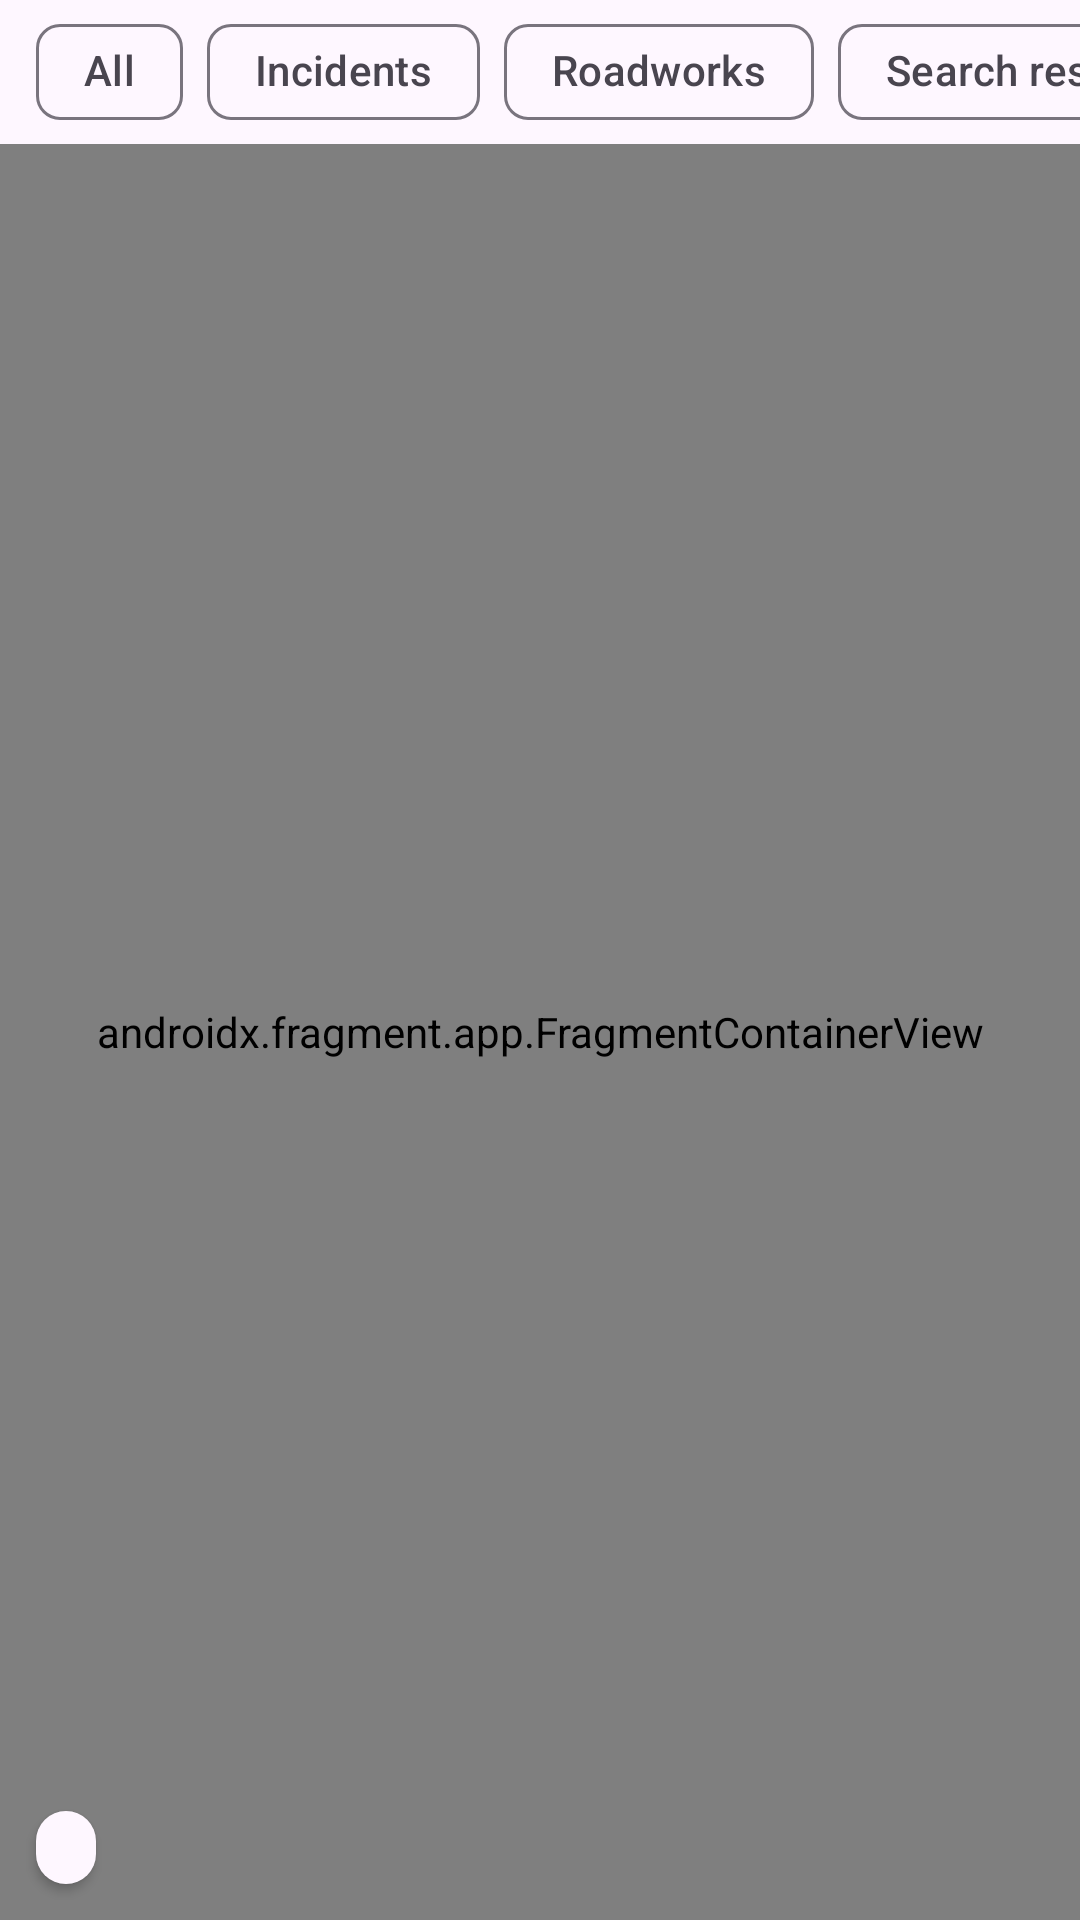

Layout XML and referenced resources for this Android screen:
<!-- AndroidManifest.xml: application theme Theme.Wierzbinski_Kamil_S2433508 -->
<!-- res/layout/fragment_map.xml -->
<?xml version="1.0" encoding="utf-8"?>
<LinearLayout xmlns:android="http://schemas.android.com/apk/res/android"
    xmlns:app="http://schemas.android.com/apk/res-auto"
    android:layout_width="match_parent"
    android:layout_height="match_parent"
    android:orientation="vertical">

    <HorizontalScrollView
        android:layout_width="match_parent"
        android:layout_height="wrap_content"
        android:scrollbars="none">

        <com.google.android.material.chip.ChipGroup
            android:id="@+id/filterChips"
            android:layout_width="wrap_content"
            android:layout_height="wrap_content"
            android:paddingHorizontal="12dp"
            app:selectionRequired="true"
            app:singleLine="true"
            app:singleSelection="true">

            <com.google.android.material.chip.Chip
                android:id="@+id/chipAll"
                style="@style/Widget.Material3.Chip.Filter"
                android:layout_width="wrap_content"
                android:layout_height="wrap_content"
                android:text="@string/map_all" />

            <com.google.android.material.chip.Chip
                android:id="@+id/chipIncidents"
                style="@style/Widget.Material3.Chip.Filter"
                android:layout_width="wrap_content"
                android:layout_height="wrap_content"
                android:text="@string/map_incidents" />

            <com.google.android.material.chip.Chip
                android:id="@+id/chipRoadworks"
                style="@style/Widget.Material3.Chip.Filter"
                android:layout_width="wrap_content"
                android:layout_height="wrap_content"
                android:text="@string/map_roadworks" />

            <com.google.android.material.chip.Chip
                android:id="@+id/chipResults"
                style="@style/Widget.Material3.Chip.Filter"
                android:layout_width="wrap_content"
                android:layout_height="wrap_content"
                android:text="@string/map_results" />
        </com.google.android.material.chip.ChipGroup>
    </HorizontalScrollView>

    <FrameLayout
        android:layout_width="match_parent"
        android:layout_height="0dp"
        android:layout_weight="1">

        <androidx.fragment.app.FragmentContainerView
            android:id="@+id/map"
            android:name="com.google.android.gms.maps.SupportMapFragment"
            android:layout_width="match_parent"
            android:layout_height="match_parent" />

        <TextView
            android:id="@+id/mapInfo"
            android:layout_width="wrap_content"
            android:layout_height="wrap_content"
            android:layout_gravity="bottom|start"
            android:layout_margin="12dp"
            android:background="@drawable/bg_badge"
            android:backgroundTint="?attr/colorSurface"
            android:elevation="2dp"
            android:paddingHorizontal="10dp"
            android:paddingVertical="4dp"
            android:textAppearance="?attr/textAppearanceLabelMedium" />

        <TextView
            android:id="@+id/noKeyText"
            android:layout_width="match_parent"
            android:layout_height="match_parent"
            android:background="?android:attr/colorBackground"
            android:gravity="center"
            android:padding="24dp"
            android:text="@string/map_no_key"
            android:visibility="gone" />
    </FrameLayout>
</LinearLayout>
<!-- resources referenced by this layout -->
<resources>
  <!-- drawable bg_badge (drawable) -->
  <?xml version="1.0" encoding="utf-8"?>
  <shape xmlns:android="http://schemas.android.com/apk/res/android" android:shape="rectangle">
      <solid android:color="@android:color/white" />
      <corners android:radius="12dp" />
  </shape>
  <string name="map_all">All</string>
  <string name="map_incidents">Incidents</string>
  <string name="map_no_key">The map needs a Google Maps key.\nAdd MAPS_API_KEY to local.properties and build the app again.</string>
  <string name="map_results">Search results</string>
  <string name="map_roadworks">Roadworks</string>
  <style name="Theme.Wierzbinski_Kamil_S2433508" parent="Base.Theme.Wierzbinski_Kamil_S2433508" />
  <style name="Base.Theme.Wierzbinski_Kamil_S2433508" parent="Theme.Material3.DayNight.NoActionBar">
          <item name="colorPrimary">@color/brand_primary</item>
          <item name="colorOnPrimary">@color/brand_on_primary</item>
          <item name="colorPrimaryContainer">@color/brand_primary_container</item>
          <item name="colorOnPrimaryContainer">@color/brand_on_primary_container</item>
      </style>
  <color name="brand_primary">#FF1D4E89</color>
  <color name="brand_on_primary">#FFFFFFFF</color>
  <color name="brand_primary_container">#FFD5E3FF</color>
  <color name="brand_on_primary_container">#FF001B3C</color>
</resources>
